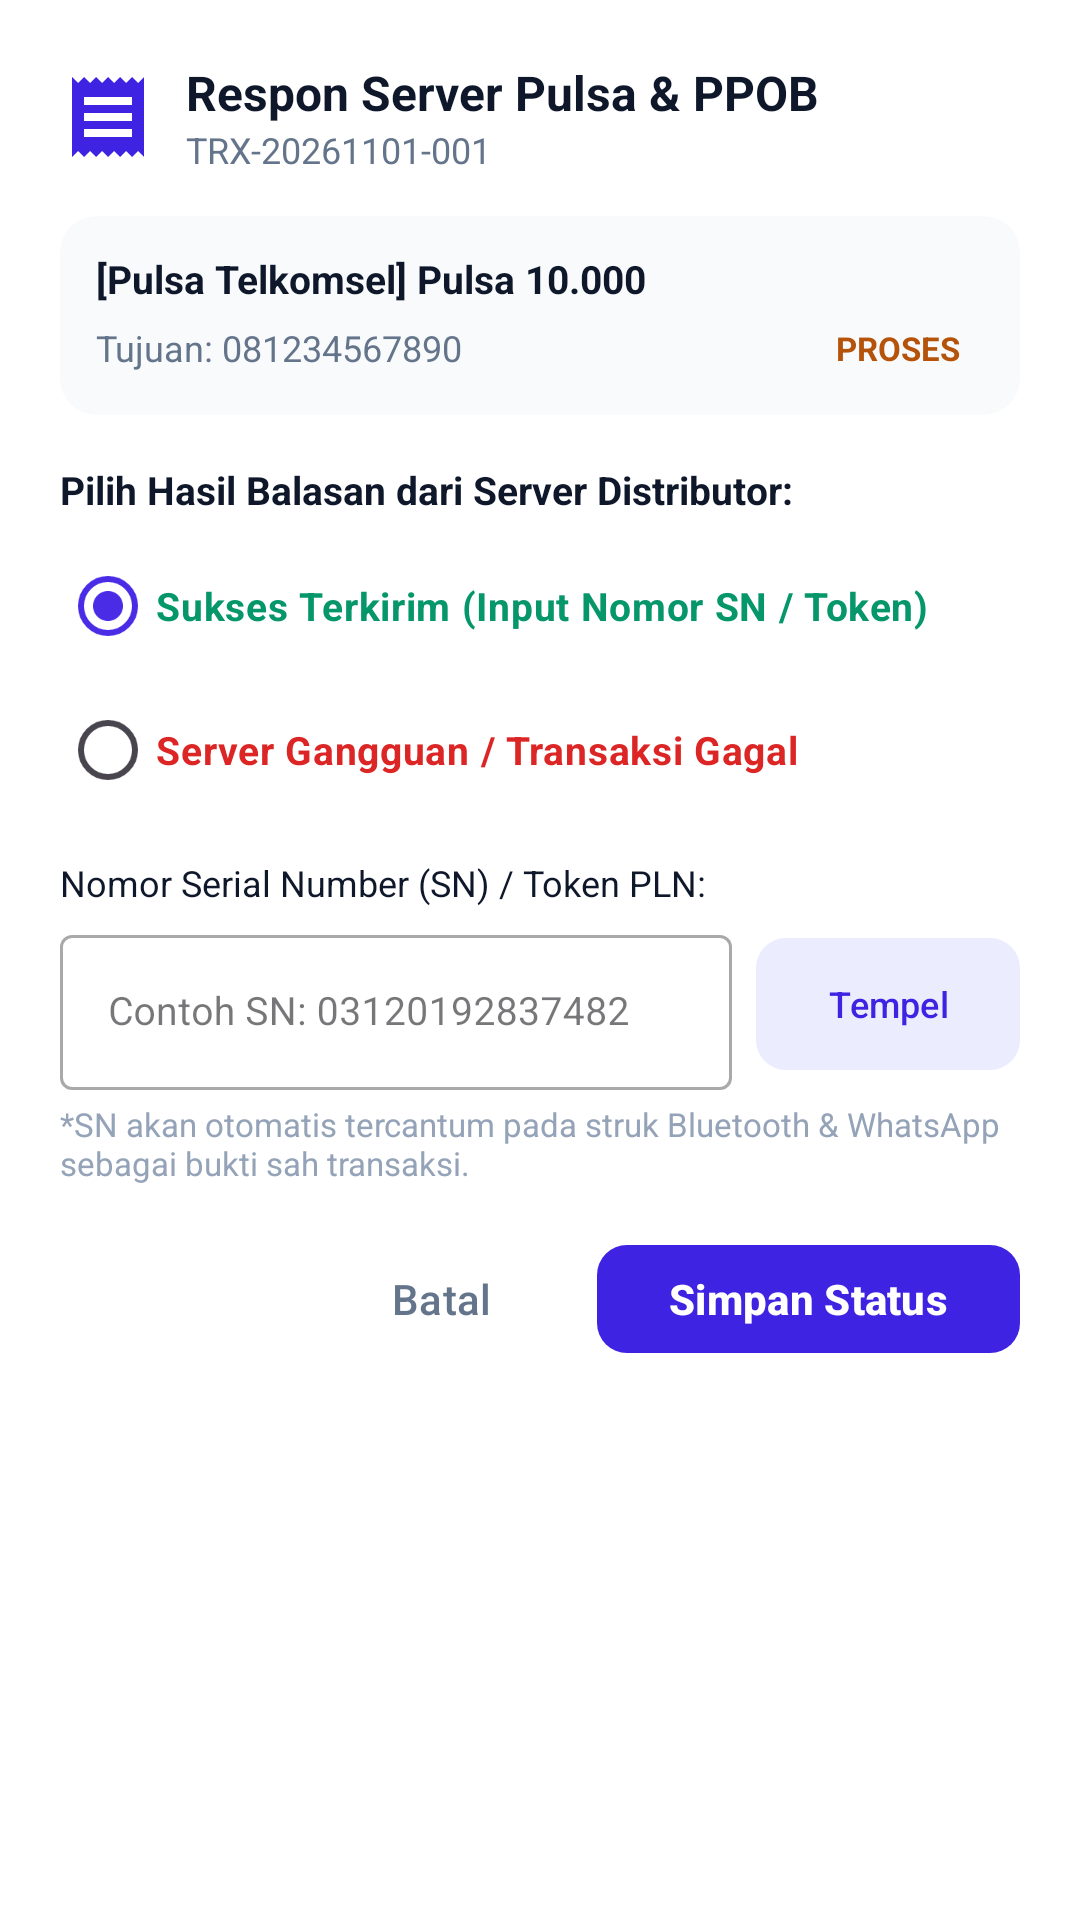

Reconstruct the res/layout file that produces this screen, plus the resources it refers to.
<!-- AndroidManifest.xml: application theme Theme.DenKasir -->
<!-- res/layout/dialog_update_digital_status.xml -->
<?xml version="1.0" encoding="utf-8"?>
<LinearLayout
    xmlns:android="http://schemas.android.com/apk/res/android"
    xmlns:app="http://schemas.android.com/apk/res-auto"
    android:layout_width="match_parent"
    android:layout_height="wrap_content"
    android:orientation="vertical"
    android:padding="20dp"
    android:background="@android:color/white">

    
    <LinearLayout
        android:layout_width="match_parent"
        android:layout_height="wrap_content"
        android:orientation="horizontal"
        android:gravity="center_vertical"
        android:layout_marginBottom="14dp">

        <ImageView
            android:layout_width="32dp"
            android:layout_height="32dp"
            android:src="@drawable/ic_nav_transaksi"
            app:tint="#3E24E2" />

        <LinearLayout
            android:layout_width="0dp"
            android:layout_height="wrap_content"
            android:layout_weight="1"
            android:orientation="vertical"
            android:layout_marginStart="10dp">

            <TextView
                android:layout_width="wrap_content"
                android:layout_height="wrap_content"
                android:text="Respon Server Pulsa &amp; PPOB"
                android:textColor="@color/text_primary"
                android:textSize="16sp"
                android:textStyle="bold" />

            <TextView
                android:id="@+id/tvDialogInvoiceNo"
                android:layout_width="wrap_content"
                android:layout_height="wrap_content"
                android:text="TRX-20261101-001"
                android:textColor="@color/text_secondary"
                android:textSize="12sp" />

        </LinearLayout>

    </LinearLayout>

    
    <androidx.cardview.widget.CardView
        android:layout_width="match_parent"
        android:layout_height="wrap_content"
        app:cardCornerRadius="12dp"
        app:cardElevation="0dp"
        app:cardBackgroundColor="#F8FAFC"
        android:layout_marginBottom="16dp">

        <LinearLayout
            android:layout_width="match_parent"
            android:layout_height="wrap_content"
            android:orientation="vertical"
            android:padding="12dp">

            <TextView
                android:id="@+id/tvDialogProductName"
                android:layout_width="match_parent"
                android:layout_height="wrap_content"
                android:text="[Pulsa Telkomsel] Pulsa 10.000"
                android:textColor="@color/text_primary"
                android:textSize="13sp"
                android:textStyle="bold" />

            <LinearLayout
                android:layout_width="match_parent"
                android:layout_height="wrap_content"
                android:orientation="horizontal"
                android:gravity="center_vertical"
                android:layout_marginTop="4dp">

                <TextView
                    android:id="@+id/tvDialogTargetNumber"
                    android:layout_width="0dp"
                    android:layout_height="wrap_content"
                    android:layout_weight="1"
                    android:text="Tujuan: 081234567890"
                    android:textColor="@color/text_secondary"
                    android:textSize="12sp" />

                <TextView
                    android:id="@+id/tvDialogCurrentStatus"
                    android:layout_width="wrap_content"
                    android:layout_height="wrap_content"
                    android:text="PROSES"
                    android:textColor="#B45309"
                    android:textSize="11sp"
                    android:textStyle="bold"
                    android:background="@drawable/bg_badge_pending"
                    android:paddingHorizontal="8dp"
                    android:paddingVertical="3dp" />

            </LinearLayout>

        </LinearLayout>

    </androidx.cardview.widget.CardView>

    
    <TextView
        android:layout_width="wrap_content"
        android:layout_height="wrap_content"
        android:text="Pilih Hasil Balasan dari Server Distributor:"
        android:textColor="@color/text_primary"
        android:textSize="13sp"
        android:textStyle="bold"
        android:layout_marginBottom="6dp" />

    <RadioGroup
        android:id="@+id/rgStatusSelection"
        android:layout_width="match_parent"
        android:layout_height="wrap_content"
        android:orientation="vertical"
        android:layout_marginBottom="12dp">

        <RadioButton
            android:id="@+id/rbStatusSukses"
            android:layout_width="match_parent"
            android:layout_height="wrap_content"
            android:text="Sukses Terkirim (Input Nomor SN / Token)"
            android:textColor="#059669"
            android:textStyle="bold"
            android:textSize="13sp"
            android:checked="true" />

        <RadioButton
            android:id="@+id/rbStatusGangguan"
            android:layout_width="match_parent"
            android:layout_height="wrap_content"
            android:text="Server Gangguan / Transaksi Gagal"
            android:textColor="#DC2626"
            android:textStyle="bold"
            android:textSize="13sp" />

    </RadioGroup>

    
    <LinearLayout
        android:id="@+id/layoutSuksesContainer"
        android:layout_width="match_parent"
        android:layout_height="wrap_content"
        android:orientation="vertical"
        android:layout_marginBottom="16dp">

        <TextView
            android:layout_width="wrap_content"
            android:layout_height="wrap_content"
            android:text="Nomor Serial Number (SN) / Token PLN:"
            android:textColor="@color/text_primary"
            android:textSize="12sp"
            android:layout_marginBottom="4dp" />

        <LinearLayout
            android:layout_width="match_parent"
            android:layout_height="wrap_content"
            android:orientation="horizontal"
            android:gravity="center_vertical">

            <com.google.android.material.textfield.TextInputLayout
                android:id="@+id/tilSnInput"
                android:layout_width="0dp"
                android:layout_height="wrap_content"
                android:layout_weight="1"
                android:hint="Contoh SN: 03120192837482"
                style="@style/Widget.MaterialComponents.TextInputLayout.OutlinedBox">

                <com.google.android.material.textfield.TextInputEditText
                    android:id="@+id/etSnInput"
                    android:layout_width="match_parent"
                    android:layout_height="wrap_content"
                    android:textSize="13sp"
                    android:inputType="text" />

            </com.google.android.material.textfield.TextInputLayout>

            <com.google.android.material.button.MaterialButton
                android:id="@+id/btnPasteSms"
                android:layout_width="wrap_content"
                android:layout_height="52dp"
                android:text="Tempel"
                android:textColor="#3E24E2"
                android:textSize="12sp"
                app:backgroundTint="@color/purple_button_light"
                app:cornerRadius="10dp"
                android:layout_marginStart="8dp" />

        </LinearLayout>

        <TextView
            android:layout_width="wrap_content"
            android:layout_height="wrap_content"
            android:text="*SN akan otomatis tercantum pada struk Bluetooth &amp; WhatsApp sebagai bukti sah transaksi."
            android:textColor="@color/text_muted"
            android:textSize="11sp"
            android:layout_marginTop="4dp" />

    </LinearLayout>

    
    <LinearLayout
        android:id="@+id/layoutGangguanContainer"
        android:layout_width="match_parent"
        android:layout_height="wrap_content"
        android:orientation="vertical"
        android:visibility="gone"
        android:layout_marginBottom="16dp">

        <TextView
            android:layout_width="wrap_content"
            android:layout_height="wrap_content"
            android:text="Pilih Alasan Gangguan Server:"
            android:textColor="@color/text_primary"
            android:textSize="12sp"
            android:layout_marginBottom="4dp" />

        <RadioGroup
            android:id="@+id/rgAlasanGangguan"
            android:layout_width="match_parent"
            android:layout_height="wrap_content"
            android:orientation="vertical">

            <RadioButton
                android:id="@+id/rbGangguanServer"
                android:layout_width="match_parent"
                android:layout_height="wrap_content"
                android:text="Server Distributor Gangguan / Cut Off"
                android:textSize="12sp"
                android:checked="true" />

            <RadioButton
                android:id="@+id/rbNomorSalah"
                android:layout_width="match_parent"
                android:layout_height="wrap_content"
                android:text="Nomor Tujuan Salah / Hangus / Tidak Terdaftar"
                android:textSize="12sp" />

            <RadioButton
                android:id="@+id/rbStokHabis"
                android:layout_width="match_parent"
                android:layout_height="wrap_content"
                android:text="Stok / Nominal Kosong dari Provider Biller"
                android:textSize="12sp" />

        </RadioGroup>

        <View
            android:layout_width="match_parent"
            android:layout_height="1dp"
            android:background="#E2E8F0"
            android:layout_marginVertical="10dp" />

        <TextView
            android:layout_width="wrap_content"
            android:layout_height="wrap_content"
            android:text="Penyesuaian Buku Kas &amp; Saldo Toko:"
            android:textColor="@color/text_primary"
            android:textSize="12sp"
            android:textStyle="bold"
            android:layout_marginBottom="4dp" />

        <CheckBox
            android:id="@+id/cbRefundKas"
            android:layout_width="match_parent"
            android:layout_height="wrap_content"
            android:text="Kembalikan Uang Kas (Refund Tunai ke Pelanggan)"
            android:textColor="@color/text_primary"
            android:textSize="12sp"
            android:checked="true" />

        <CheckBox
            android:id="@+id/cbRefundDeposit"
            android:layout_width="match_parent"
            android:layout_height="wrap_content"
            android:text="Kembalikan Saldo Deposit Server Pulsa"
            android:textColor="@color/text_primary"
            android:textSize="12sp"
            android:checked="true" />

    </LinearLayout>

    
    <LinearLayout
        android:layout_width="match_parent"
        android:layout_height="wrap_content"
        android:orientation="horizontal"
        android:gravity="end">

        <com.google.android.material.button.MaterialButton
            android:id="@+id/btnCancelUpdate"
            android:layout_width="wrap_content"
            android:layout_height="44dp"
            android:text="Batal"
            android:textColor="@color/text_secondary"
            style="@style/Widget.Material3.Button.TextButton"
            android:layout_marginEnd="8dp" />

        <com.google.android.material.button.MaterialButton
            android:id="@+id/btnSaveStatus"
            android:layout_width="wrap_content"
            android:layout_height="44dp"
            android:text="Simpan Status"
            android:textColor="@android:color/white"
            android:textStyle="bold"
            app:backgroundTint="#3E24E2"
            app:cornerRadius="10dp" />

    </LinearLayout>

</LinearLayout>
<!-- resources referenced by this layout -->
<resources>
  <color name="purple_button_light">#EBEDFE</color>
  <color name="text_muted">#94A3B8</color>
  <color name="text_primary">#0F172A</color>
  <color name="text_secondary">#64748B</color>
  <!-- drawable ic_nav_transaksi (drawable) -->
  <vector xmlns:android="http://schemas.android.com/apk/res/android"
      android:width="24dp"
      android:height="24dp"
      android:viewportWidth="24"
      android:viewportHeight="24">
    <path
        android:fillColor="#64748B"
        android:pathData="M18,17H6v-2h12v2zm0,-4H6v-2h12v2zm0,-4H6V7h12v2zM3,22l1.5,-1.5L6,22l1.5,-1.5L9,22l1.5,-1.5L12,22l1.5,-1.5L15,22l1.5,-1.5L18,22l1.5,-1.5L21,22V2l-1.5,1.5L18,2l-1.5,1.5L15,2l-1.5,1.5L12,2l-1.5,1.5L9,2 7.5,3.5 6,2 4.5,3.5 3,2v20z"/>
  </vector>
  <style name="Theme.DenKasir" parent="Theme.Material3.Light.NoActionBar">
          <item name="colorPrimary">@color/primary_purple</item>
          <item name="colorOnPrimary">@color/text_white</item>
          <item name="colorSurface">@color/bg_card</item>
          <item name="android:statusBarColor">@color/primary_purple_dark</item>
          <item name="android:windowLightStatusBar">false</item>
          <item name="android:windowBackground">@color/bg_screen</item>
      </style>
  <color name="primary_purple">#4A2BE6</color>
  <color name="text_white">#FFFFFF</color>
  <color name="bg_card">#FFFFFF</color>
  <color name="primary_purple_dark">#371EC4</color>
  <color name="bg_screen">#F6F7FC</color>
</resources>
